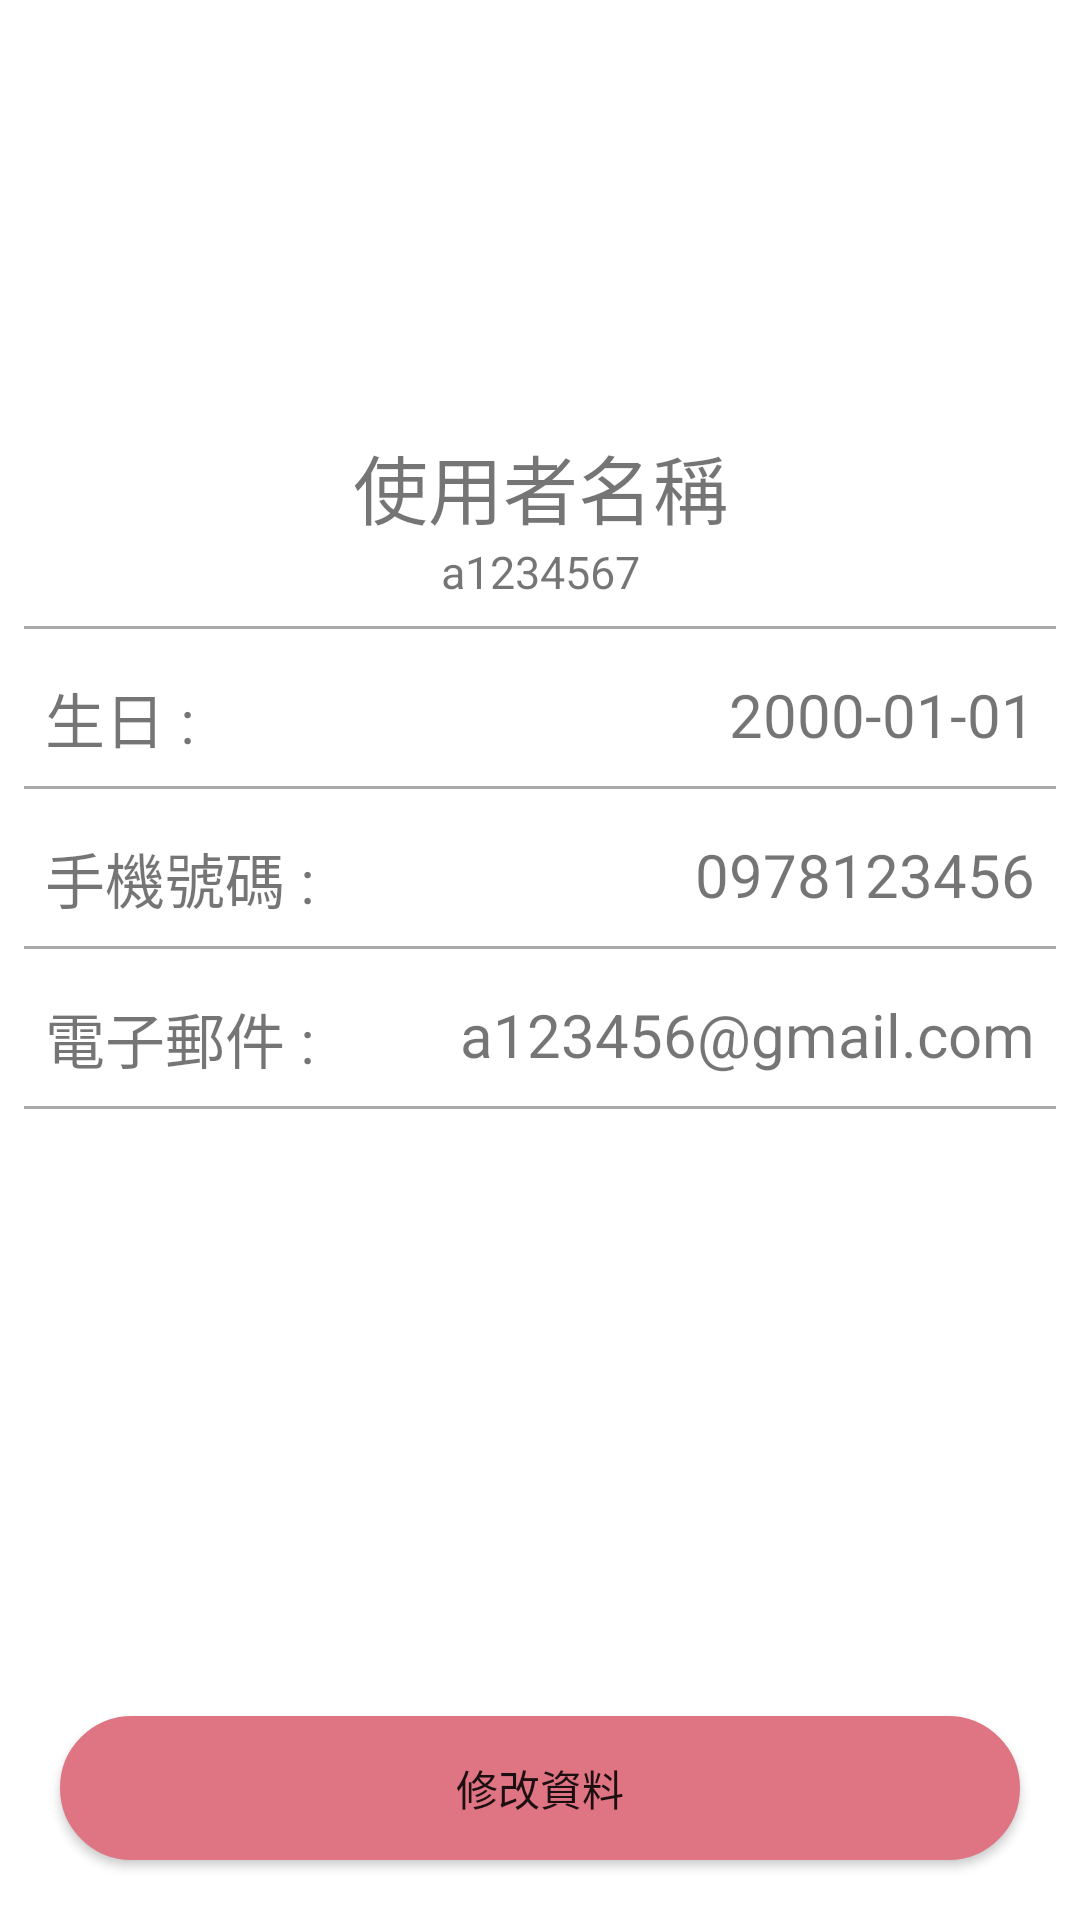

The Android layout XML behind this screen, and the referenced resources:
<!-- AndroidManifest.xml: application theme Theme.TestEmptyActivity2 -->
<!-- res/layout/fragment_profile.xml -->
<?xml version="1.0" encoding="utf-8"?>
<androidx.constraintlayout.widget.ConstraintLayout xmlns:android="http://schemas.android.com/apk/res/android"
    xmlns:app="http://schemas.android.com/apk/res-auto"
    xmlns:tools="http://schemas.android.com/tools"
    android:layout_width="match_parent"
    android:layout_height="match_parent"
    tools:context=".ProfileFragment">

    <androidx.constraintlayout.widget.Guideline
        android:id="@+id/guide4"
        android:layout_width="wrap_content"
        android:layout_height="wrap_content"
        android:orientation="horizontal"
        app:layout_constraintGuide_percent="0.1" />


        <ImageButton
            android:id="@+id/bt_userphoto"
            android:layout_width="70dp"
            android:layout_height="70dp"
            android:layout_margin="10dp"
            app:layout_constraintStart_toStartOf="parent"
            app:layout_constraintEnd_toEndOf="parent"
            app:layout_constraintTop_toBottomOf="@id/guide4"
            android:text="@string/user_photo"
            android:background="@drawable/ic_round_person_24"
            android:adjustViewBounds="true" />

        <TextView
            android:id="@+id/tv_username"
            android:layout_width="wrap_content"
            android:layout_height="wrap_content"
            app:layout_constraintStart_toStartOf="parent"
            app:layout_constraintEnd_toEndOf="parent"
            app:layout_constraintTop_toBottomOf="@id/bt_userphoto"
            android:textSize="25dp"
            android:text="@string/user_name"/>
        <TextView
            android:id="@+id/account"
            android:layout_width="wrap_content"
            android:layout_height="wrap_content"
            android:text="@string/account2"
            android:textSize="15dp"
            app:layout_constraintStart_toStartOf="parent"
            app:layout_constraintEnd_toEndOf="parent"
            app:layout_constraintTop_toBottomOf="@id/tv_username"
            android:layout_marginBottom="20dp"
            />

        <View
            android:id="@+id/view1"
            android:layout_width="match_parent"
            android:layout_height="1dp"
            android:layout_margin="8dp"
            app:layout_constraintStart_toStartOf="parent"
            app:layout_constraintEnd_toEndOf="parent"
            app:layout_constraintTop_toBottomOf="@id/account"
            android:background="@android:color/darker_gray"/>
        <TextView
            android:id="@+id/birth"
            android:layout_width="wrap_content"
            android:layout_height="wrap_content"
            android:text="@string/birth"
            android:textSize="20dp"
            android:layout_margin="15dp"
            app:layout_constraintStart_toStartOf="parent"
            app:layout_constraintTop_toBottomOf="@id/view1"/>
    <TextView
        android:layout_width="wrap_content"
        android:layout_height="wrap_content"
        android:text="@string/birth1"
        android:textSize="20dp"
        android:layout_margin="15dp"
        app:layout_constraintEnd_toEndOf="parent"
        app:layout_constraintTop_toBottomOf="@id/view1"/>
    <View
        android:id="@+id/view2"
        android:layout_width="match_parent"
        android:layout_height="1dp"
        android:layout_margin="8dp"
        app:layout_constraintStart_toStartOf="parent"
        app:layout_constraintEnd_toEndOf="parent"
        app:layout_constraintTop_toBottomOf="@id/birth"
        android:background="@android:color/darker_gray"/>
    <TextView
        android:id="@+id/phone"
        android:layout_width="wrap_content"
        android:layout_height="wrap_content"
        android:text="@string/phone"
        android:textSize="20dp"
        android:layout_margin="15dp"
        app:layout_constraintStart_toStartOf="parent"
        app:layout_constraintTop_toBottomOf="@id/view2"/>
    <TextView
        android:layout_width="wrap_content"
        android:layout_height="wrap_content"
        android:text="@string/phone1"
        android:textSize="20dp"
        android:layout_margin="15dp"
        app:layout_constraintEnd_toEndOf="parent"
        app:layout_constraintTop_toBottomOf="@id/view2"/>

    <View
        android:id="@+id/view3"
        android:layout_width="match_parent"
        android:layout_height="1dp"
        android:layout_margin="8dp"
        app:layout_constraintStart_toStartOf="parent"
        app:layout_constraintEnd_toEndOf="parent"
        app:layout_constraintTop_toBottomOf="@id/phone"
        android:background="@android:color/darker_gray"/>
    <TextView
        android:id="@+id/mail"
        android:layout_width="wrap_content"
        android:layout_height="wrap_content"
        android:text="@string/mail"
        android:textSize="20dp"
        android:layout_margin="15dp"
        app:layout_constraintStart_toStartOf="parent"
        app:layout_constraintTop_toBottomOf="@id/view3"/>
    <TextView
        android:layout_width="wrap_content"
        android:layout_height="wrap_content"
        android:text="@string/mail1"
        android:textSize="20dp"
        android:layout_margin="15dp"
        app:layout_constraintEnd_toEndOf="parent"
        app:layout_constraintTop_toBottomOf="@id/view3"/>

    <View
        android:id="@+id/view4"
        android:layout_width="match_parent"
        android:layout_height="1dp"
        android:layout_margin="8dp"
        app:layout_constraintStart_toStartOf="parent"
        app:layout_constraintEnd_toEndOf="parent"
        app:layout_constraintTop_toBottomOf="@id/mail"
        android:background="@android:color/darker_gray"/>
        <Button
            android:id="@+id/btnfeedback"
            android:layout_width="match_parent"
            android:layout_height="wrap_content"
            android:layout_margin="20dp"
            android:text="@string/change"
            app:layout_constraintBottom_toBottomOf="parent"
            app:layout_constraintStart_toStartOf="parent"
            app:layout_constraintEnd_toEndOf="parent"
            app:backgroundTint="@null"
            android:background="@drawable/shape1"
            />


</androidx.constraintlayout.widget.ConstraintLayout>
<!-- resources referenced by this layout -->
<resources>
  <!-- drawable shape1 (drawable) -->
  <?xml version="1.0" encoding="utf-8"?>
  <shape xmlns:android="http://schemas.android.com/apk/res/android">
  
      
      <solid android:color="#DF7483" />
      
      <padding
          android:top="10dp"
          android:right="10dp"
          android:bottom="10dp"
          android:left="10dp"
          />
      
      <corners android:radius="30dp" />
      
      <stroke
          android:width="1.5dp"
          android:color="#DF7483"
          android:dashGap="0dp"
          android:dashWidth="0dp" />
  </shape>
  <string name="account2">a1234567</string>
  <string name="birth">生日 :</string>
  <string name="birth1">2000-01-01</string>
  <string name="change">修改資料</string>
  <string name="mail">電子郵件 :</string>
  <string name="mail1">a123456@gmail.com</string>
  <string name="phone">手機號碼 :</string>
  <string name="phone1">0978123456</string>
  <string name="user_name">使用者名稱</string>
  <string name="user_photo">使用者圖片</string>
  <style name="Theme.TestEmptyActivity2" parent="Theme.MaterialComponents.DayNight.NoActionBar">
          
          <item name="colorPrimary">@color/purple_500</item>
          <item name="colorPrimaryVariant">@color/purple_700</item>
          <item name="colorOnPrimary">@color/white</item>
          
          <item name="colorSecondary">@color/teal_200</item>
          <item name="colorSecondaryVariant">@color/teal_700</item>
          <item name="colorOnSecondary">@color/black</item>
          
          <item name="android:statusBarColor" tools:targetApi="l">?attr/colorPrimaryVariant</item>
          
      </style>
  <!-- not gathered from this repository: default colours our renderer supplied (Android Studio template values) -->
  <color name="purple_500">#FF6200EE</color>
  <color name="purple_700">#FF3700B3</color>
  <color name="teal_200">#FF03DAC5</color>
  <color name="teal_700">#FF018786</color>
  <color name="black">#FF000000</color>
  <color name="white">#FFFFFFFF</color>
</resources>
